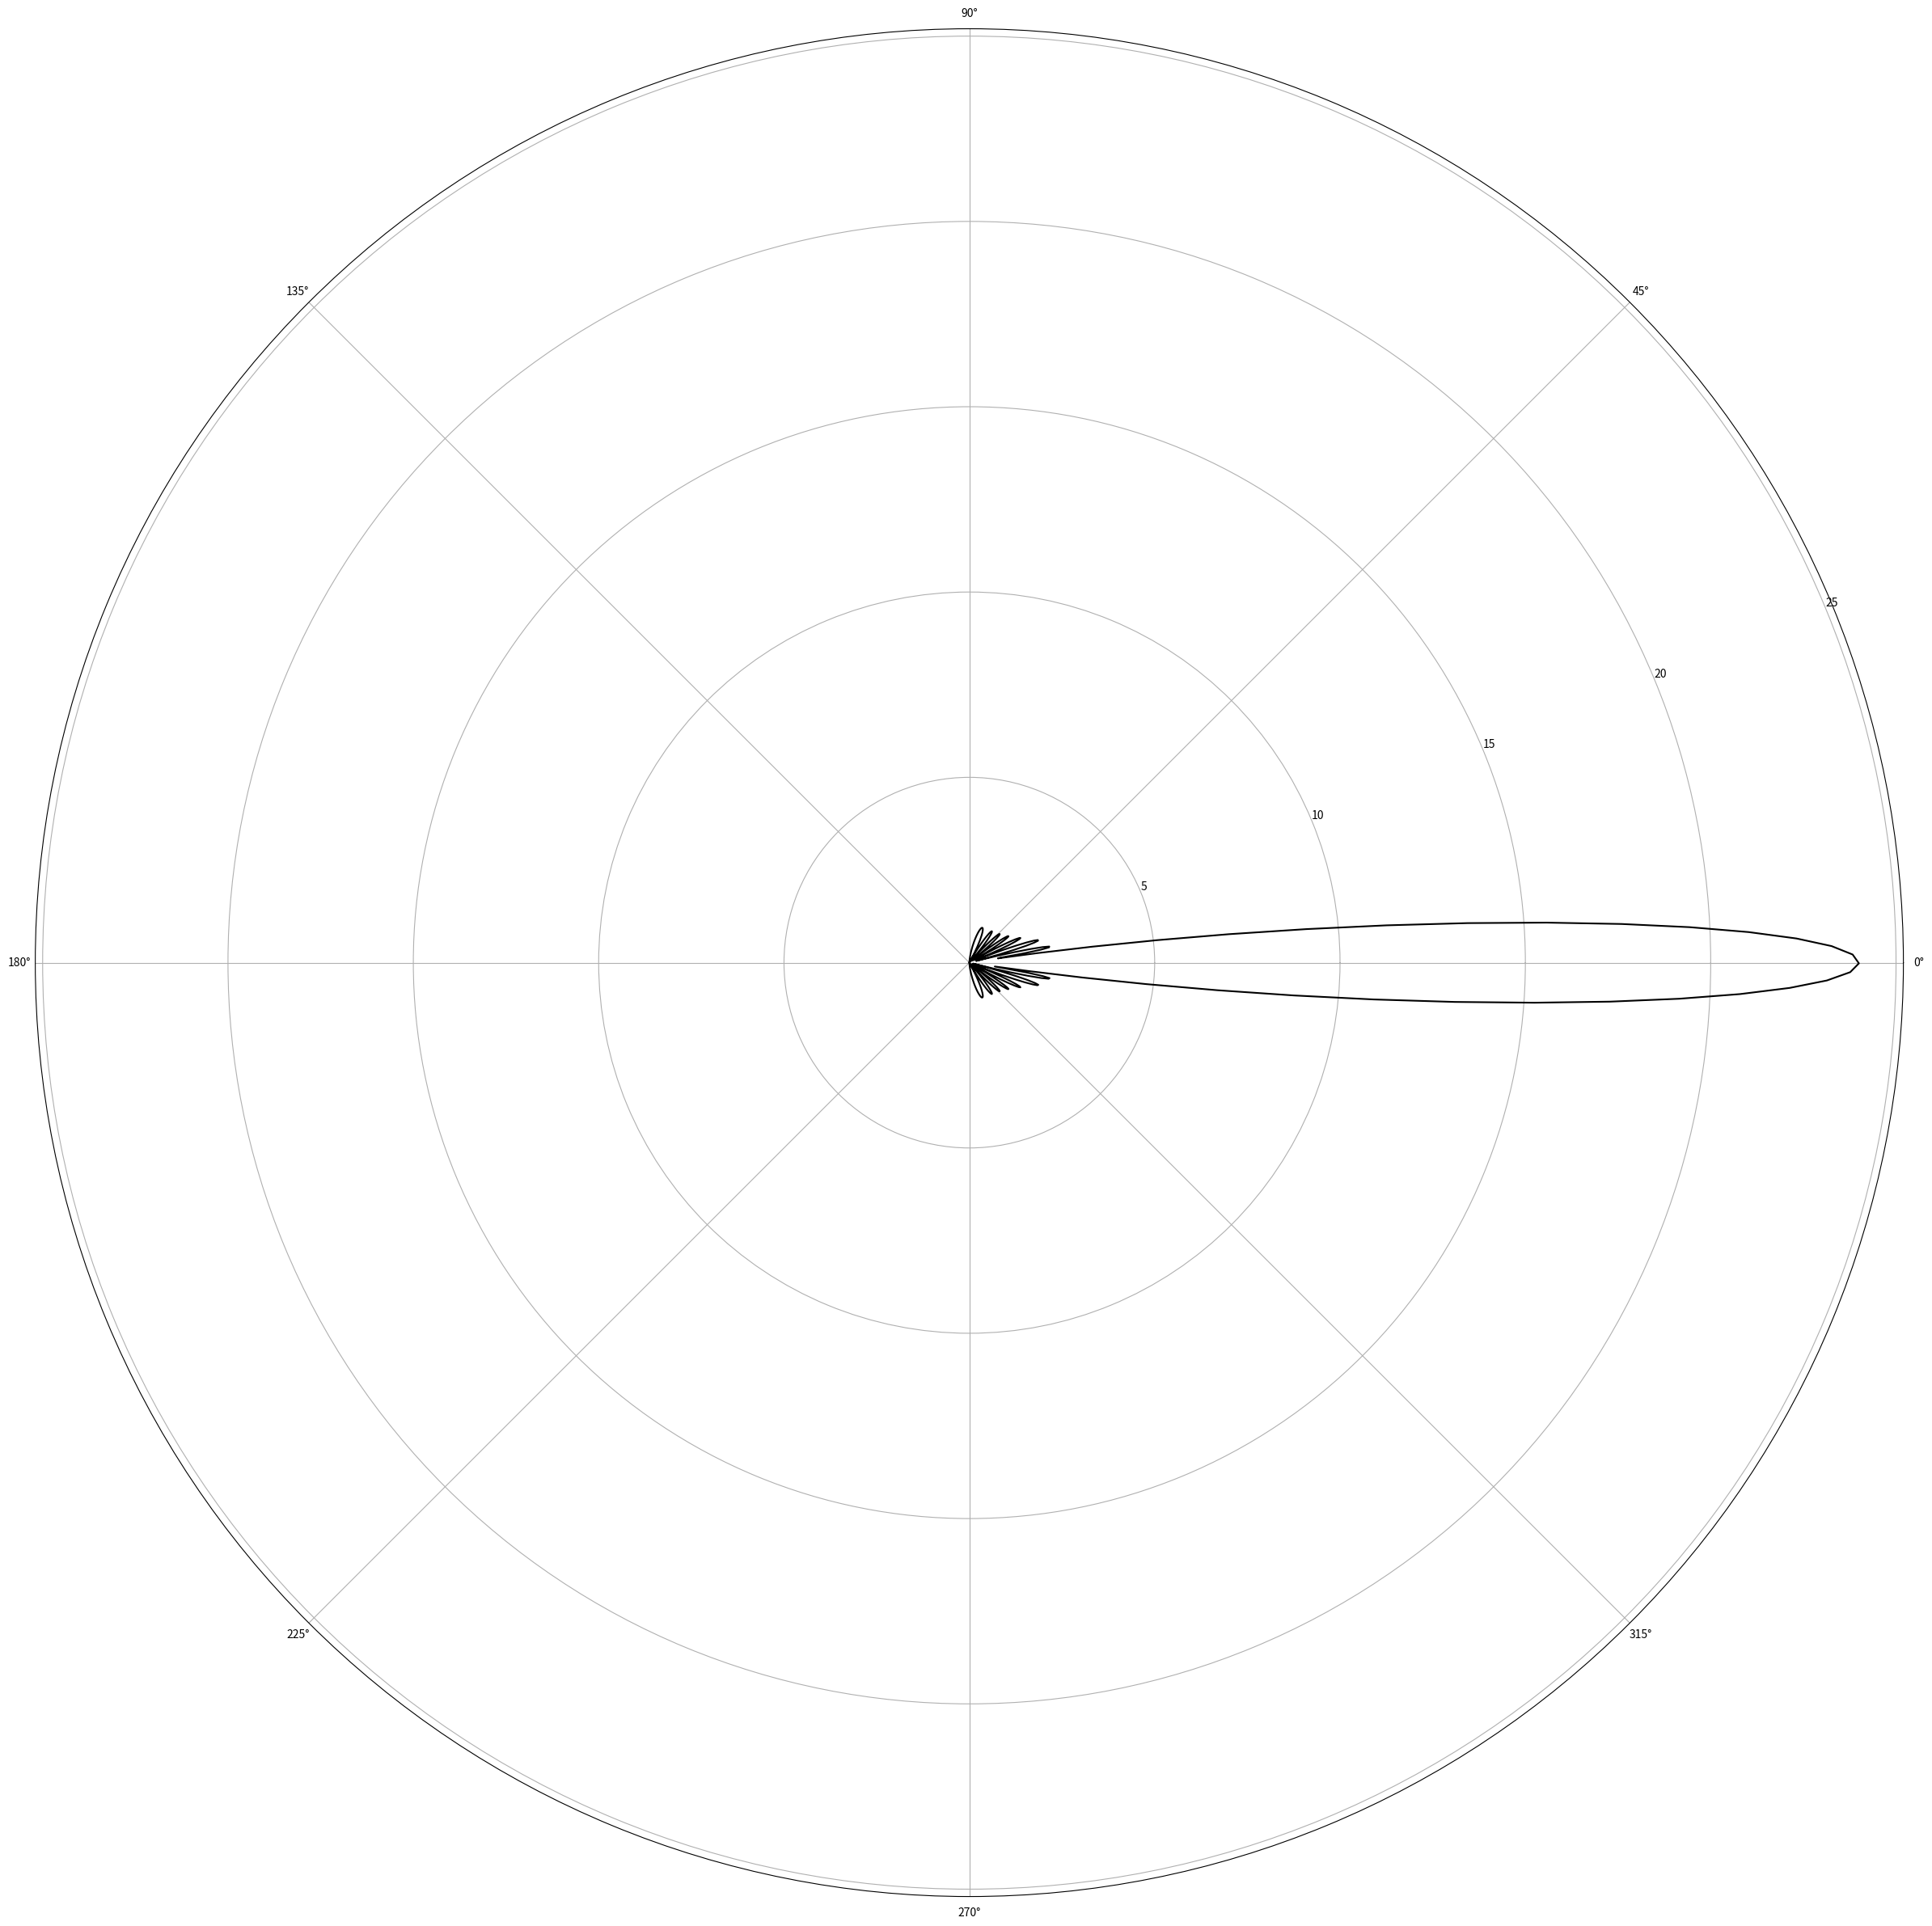
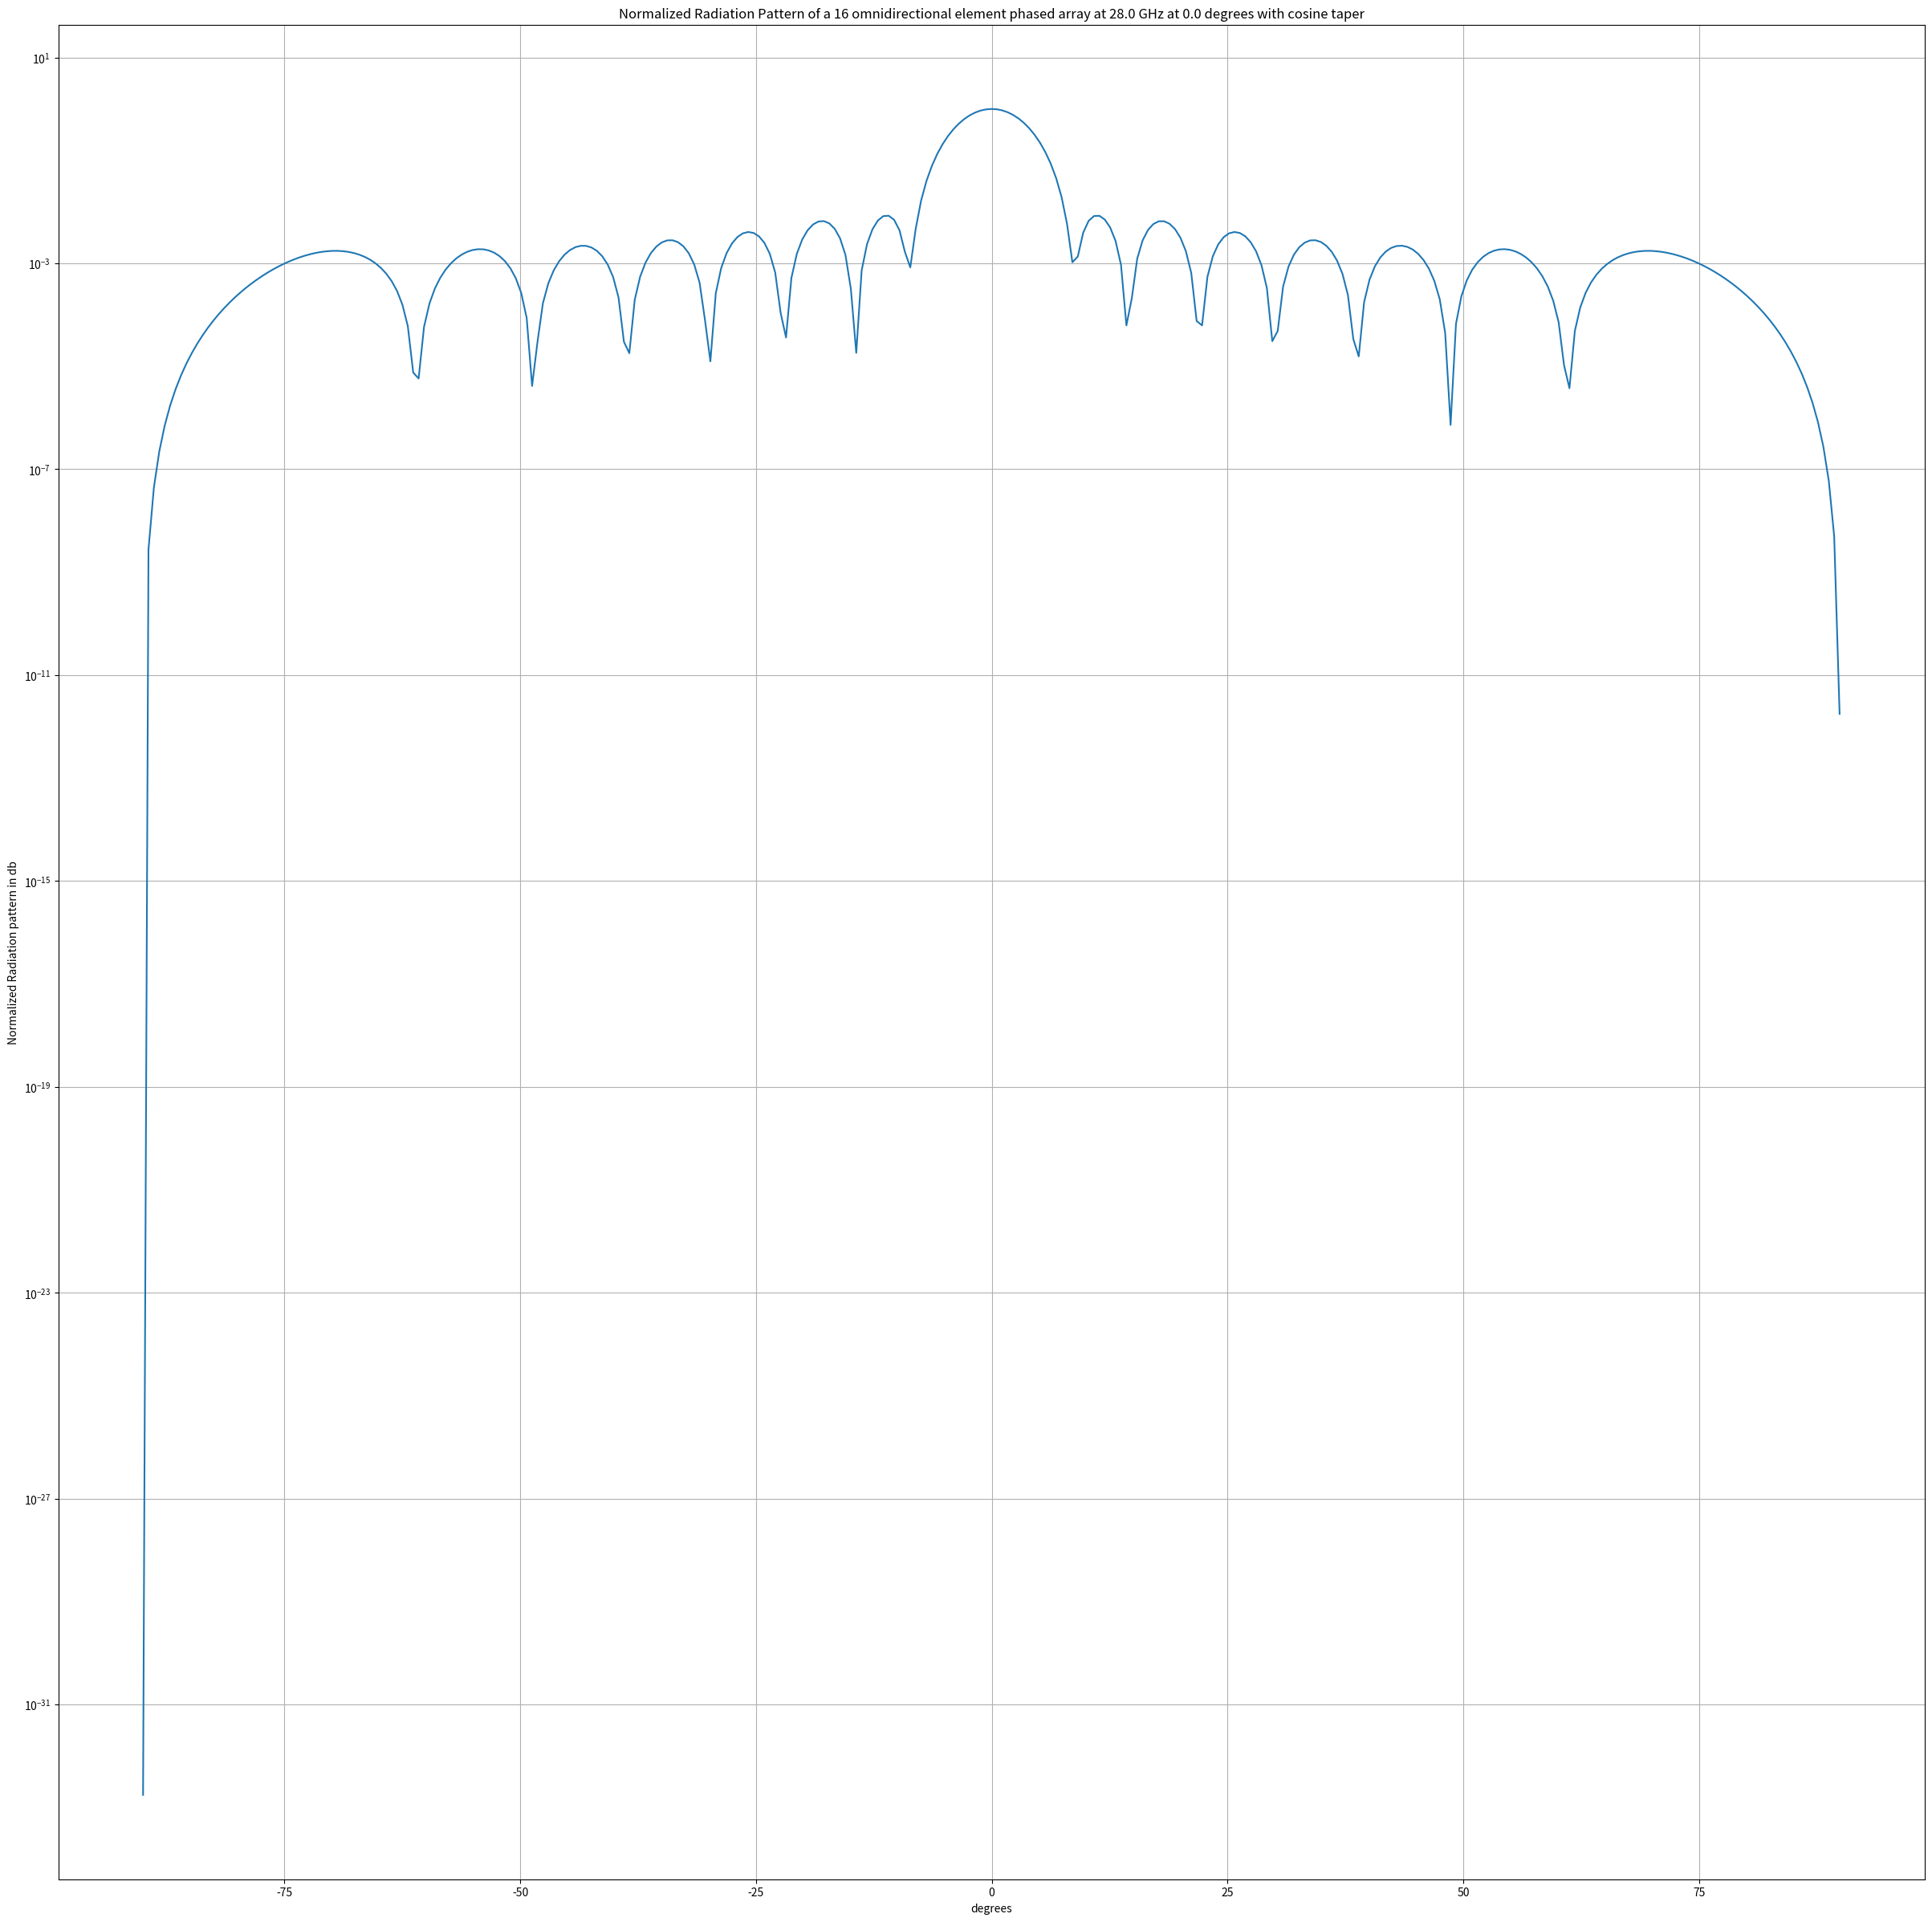

Write Python code to recreate these figures, in order.
import numpy as np
import matplotlib.pyplot as plt

c= 3e8
f = 28e9
wave_len = c/f
dx = wave_len/2
theta0 = 0
theta0 = np.deg2rad(theta0)
K = 16

k0 =2*np.pi/wave_len

#theta = np.arange(-np.pi/2, (np.pi)/2, np.pi/(K))
theta1 = np.arange(-np.pi/2, (np.pi)/2, 0.01)

u = np.sin(theta1)
u0 = np.sin(theta0)


#x-axis coordinate of element
xk = (K)*[0] 
for k in range(K):
    xk[k]= (k)*dx
    

xk = np.array(xk)


#cosine taper parameters
m = 2
h = 2

ak_magn = h + (1-h)*np.cos(np.pi*xk/(K*dx))**m
ak = ak_magn*np.exp(-1j*k0*dx*u0)

z = np.exp(1j*k0*dx*u)



#Array factor or signal computation
S = []
for k in range(K):
    S.append(ak[k]*z**(k))
S = np.array(S)
S_u = np.sum(S,axis=0)



#Normalized Radiation Pattern for a square cosine tapered linear array
s = np.abs(S_u)
s_max = max(s)
S_sq =s**2
F = S_sq/s_max**2


#Directiviy and Half Power Beam Width
#HPBW = 40/np.cos(np.rad2deg(theta0))
#print('Half Power Beam Width is at '+str(np.rad2deg(HPBW))+' degrees with cosine taper')

D = np.sum(ak_magn)**2/np.sum(ak_magn**2)
D_db = 10*np.log10(D)
n_tap =  np.sum(ak_magn)**2/(K*np.sum(ak_magn**2))
print('Directivity is '+str(D_db)+' dB')


#plot  Radiation Pattern
plt.figure(figsize=(30, 30)) 
plt.axes(projection = 'polar')
plt.polar(theta1,s,'-k') 
plt.show()




plt.figure(figsize=(30, 30)) 
plt.grid(True, which ="both")
#plt.semilogy(np.rad2deg(THETA_),F_)
plt.semilogy(np.rad2deg(theta1),F)
  
# Provide the title for the semilogy plot
plt.title('Normalized Radiation Pattern of a '+str(K)+
          ' omnidirectional element phased array at '+str(f/1e9)+
          ' GHz at '+str(np.rad2deg(theta0))+' degrees with cosine taper')
# Give x axis label for the semilogy plot
plt.xlabel('degrees')
  
# Give y axis label for the semilogy plot
plt.ylabel('Normalized Radiation pattern in db')
#  


plt.show()
